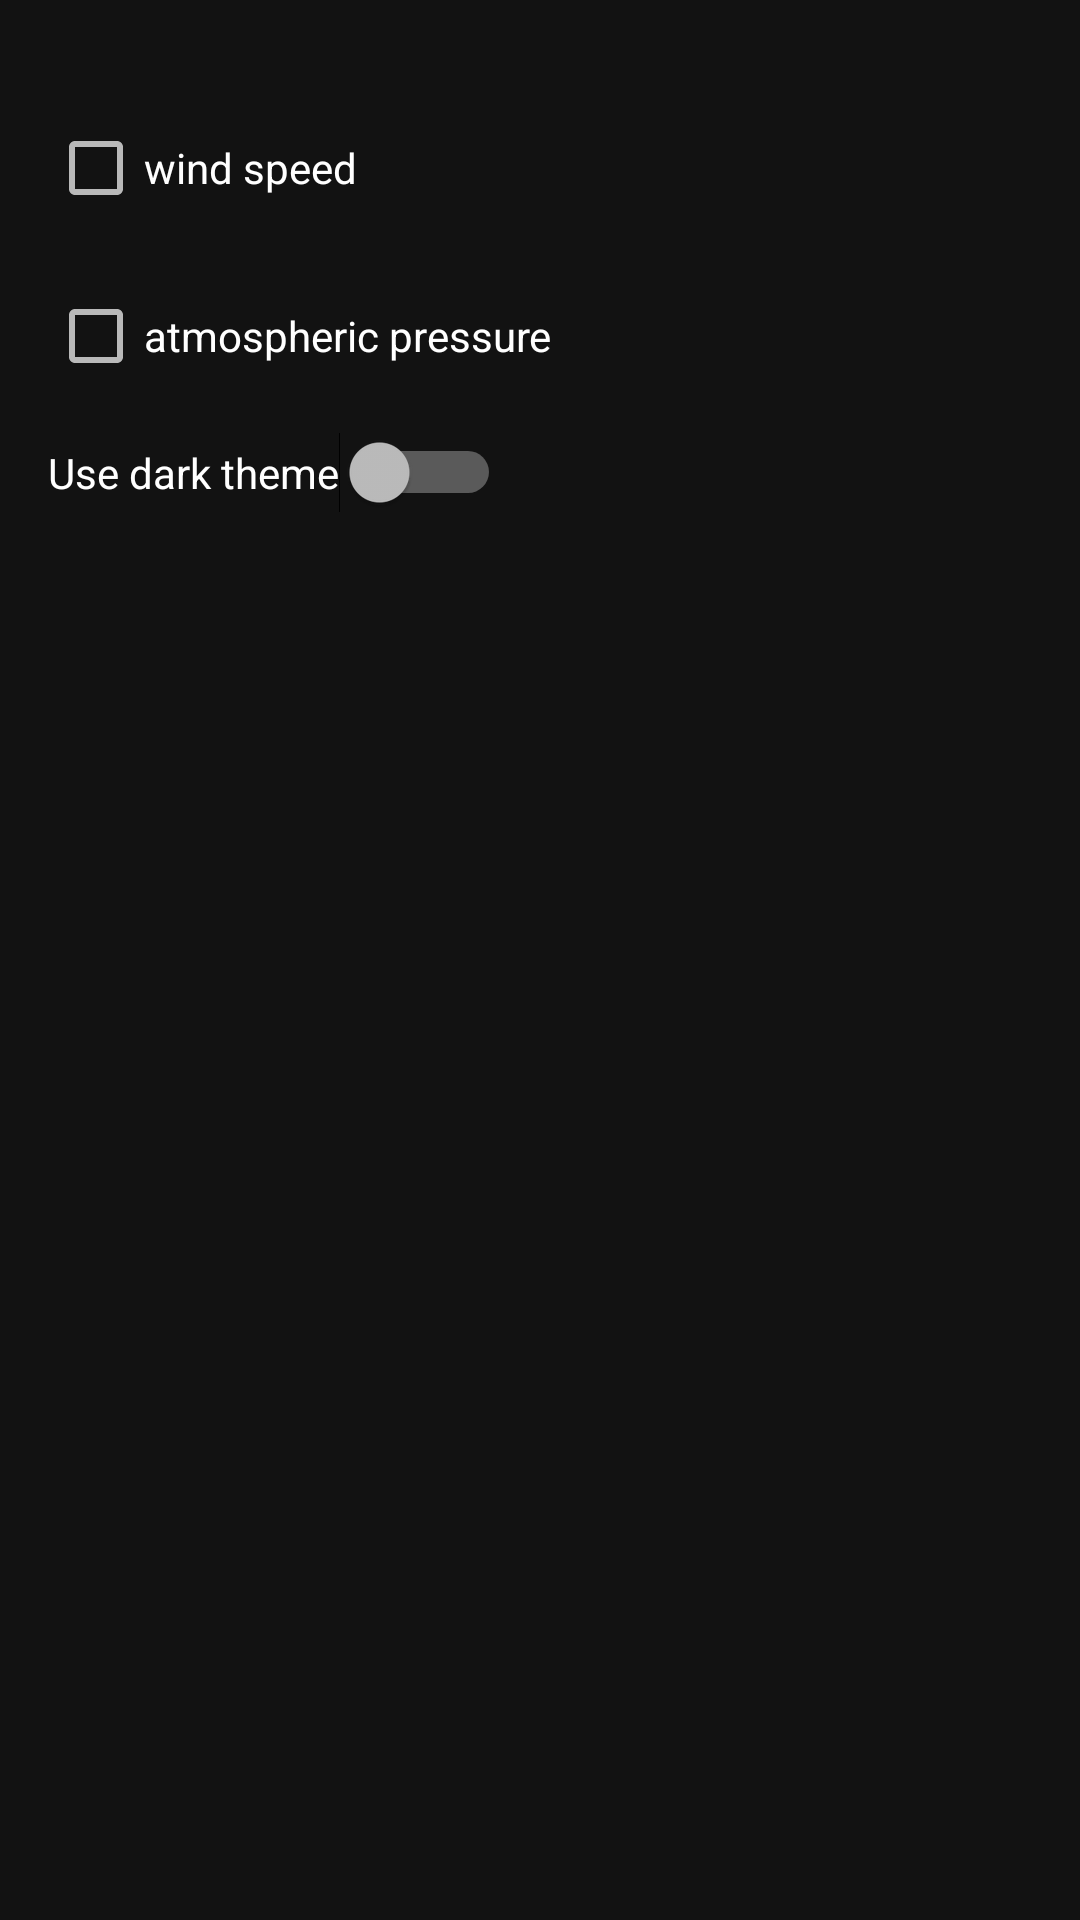

This screen was rendered from an Android layout file. Write that file and the resources it references.
<!-- AndroidManifest.xml: application theme AppLightTheme -->
<!-- res/layout/activity_d_setting.xml -->
<?xml version="1.0" encoding="utf-8"?>
<androidx.constraintlayout.widget.ConstraintLayout xmlns:android="http://schemas.android.com/apk/res/android"
    xmlns:app="http://schemas.android.com/apk/res-auto"
    xmlns:tools="http://schemas.android.com/tools"
    android:layout_width="match_parent"
    android:layout_height="match_parent"
    tools:context=".DSetting">



        <CheckBox
            android:id="@+id/checkbox_wind_speed"
            android:layout_width="wrap_content"
            android:layout_height="wrap_content"
            android:layout_marginStart="16dp"
            android:layout_marginTop="32dp"
            android:text="@string/windCheckBox"
            app:layout_constraintStart_toStartOf="parent"
            app:layout_constraintTop_toTopOf="parent" />

        <CheckBox
            android:id="@+id/checkbox_atm_pressure"
            android:layout_width="wrap_content"
            android:layout_height="wrap_content"
            android:layout_marginStart="16dp"
            android:layout_marginTop="8dp"
            android:text="@string/atmPressureCheckBox"
            app:layout_constraintStart_toStartOf="parent"
            app:layout_constraintTop_toBottomOf="@+id/checkbox_wind_speed" />

    <Switch
        android:id="@+id/switch_theme"
        android:layout_width="wrap_content"
        android:layout_height="wrap_content"
        android:layout_marginStart="16dp"
        android:layout_marginTop="8dp"
        android:text="@string/use_dark_theme"
        app:layout_constraintStart_toStartOf="parent"
        app:layout_constraintTop_toBottomOf="@+id/checkbox_atm_pressure" />
</androidx.constraintlayout.widget.ConstraintLayout>
<!-- resources referenced by this layout -->
<resources>
  <string name="atmPressureCheckBox">atmospheric pressure</string>
  <string name="use_dark_theme">Use dark theme</string>
  <string name="windCheckBox">wind speed</string>
  <style name="AppLightTheme" parent="Theme.MaterialComponents.NoActionBar">
          <item name="windowActionBar">false</item>
          <item name="windowNoTitle">true</item>
  
  
          <item name="colorPrimaryDark">#c88819</item>
          <item name="colorPrimary">#ffb84d</item>
          <item name="textAppearanceButton">@style/TextAppearance.AppCompat.SearchResult.Title</item>
      </style>
</resources>
